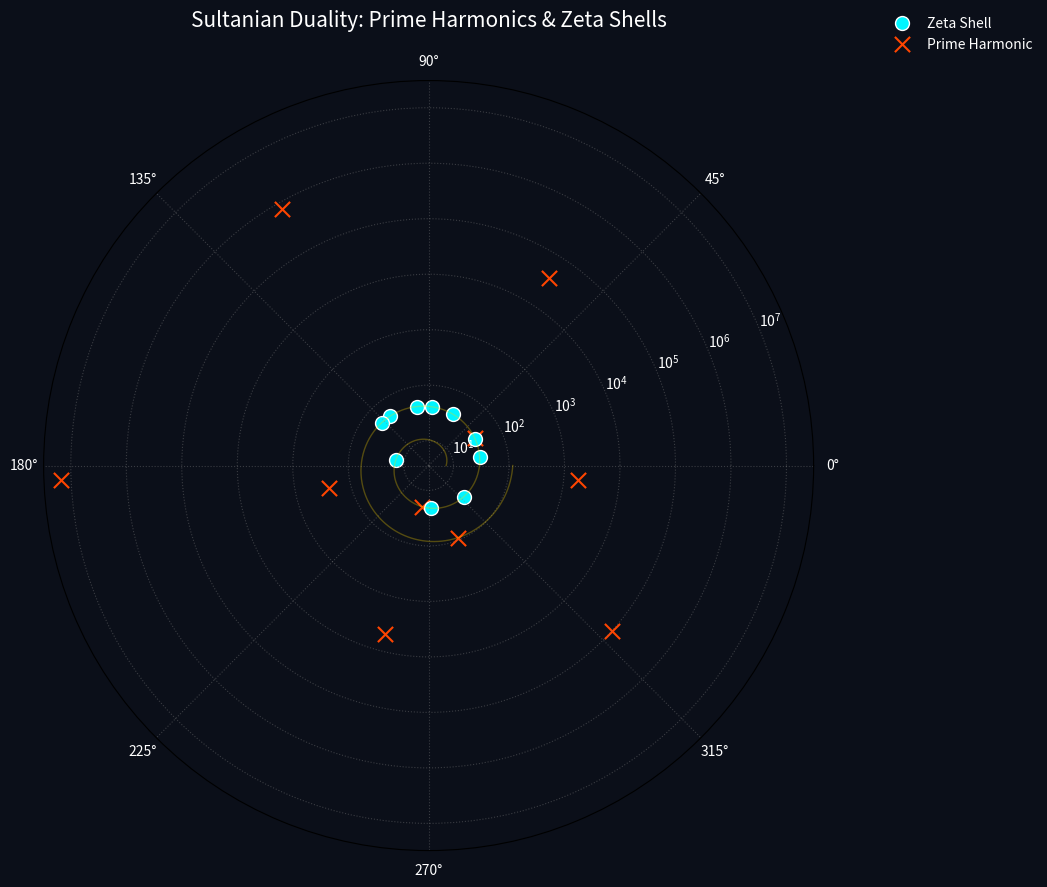

This chart was generated by the following Python code:
import numpy as np
import matplotlib.pyplot as plt

# Sultanian Constants (Ground State)
L_old = np.pi - np.log(np.pi)
E_ground = np.exp(L_old)

# First 10 Primes vs First 10 Zeta Zeros (Gamma values)
primes = [2, 3, 5, 7, 11, 13, 17, 19, 23, 29]
gammas = [14.1347, 21.0220, 25.0109, 30.4249, 32.9351, 
          37.5862, 40.9187, 43.3271, 48.0052, 49.7738]

# Spiral Parameters
theta_max = 4 * np.pi
a = E_ground
b = 0.22  # Logarithmic growth factor

fig = plt.figure(figsize=(10, 10), facecolor='#0b0f19')
ax = fig.add_subplot(111, projection='polar')
ax.set_facecolor('#0b0f19')

# Plot the underlying Sultanian Spiral
theta_range = np.linspace(0, theta_max, 1000)
r_spiral = a * np.exp(b * theta_range)
ax.plot(theta_range, r_spiral, color='gold', linewidth=1, alpha=0.3)

# Map Zeros and Primes
for i in range(10):
    # Zeta Node Mapping: radius is the actual energy shell E
    E_zeta = np.sqrt(0.25 + gammas[i]**2)
    angle_zeta = (np.log(E_zeta) - np.log(a)) / b
    ax.scatter(angle_zeta, E_zeta, color='#00F5FF', s=100, edgecolors='white', label='Zeta Shell' if i==0 else "")
    
    # Prime Mapping: We map the energy of the n-th prime onto the spiral
    # Using exp(p_n/L_old) to normalize them to your system
    E_prime = np.exp(primes[i] / L_old) * a
    angle_prime = (np.log(E_prime) - np.log(a)) / b
    ax.scatter(angle_prime, E_prime, color='#FF4500', marker='x', s=120, label='Prime Harmonic' if i==0 else "")

# Formatting the visualization
ax.set_rscale('log') # Log scale is necessary to see the divergence
ax.set_title("Sultanian Duality: Prime Harmonics & Zeta Shells", color='white', fontsize=15, pad=20)
ax.grid(True, color='gray', linestyle=':', alpha=0.4)
ax.tick_params(colors='white')

plt.legend(loc='upper right', bbox_to_anchor=(1.3, 1.1), frameon=False, labelcolor='white')
plt.show()
